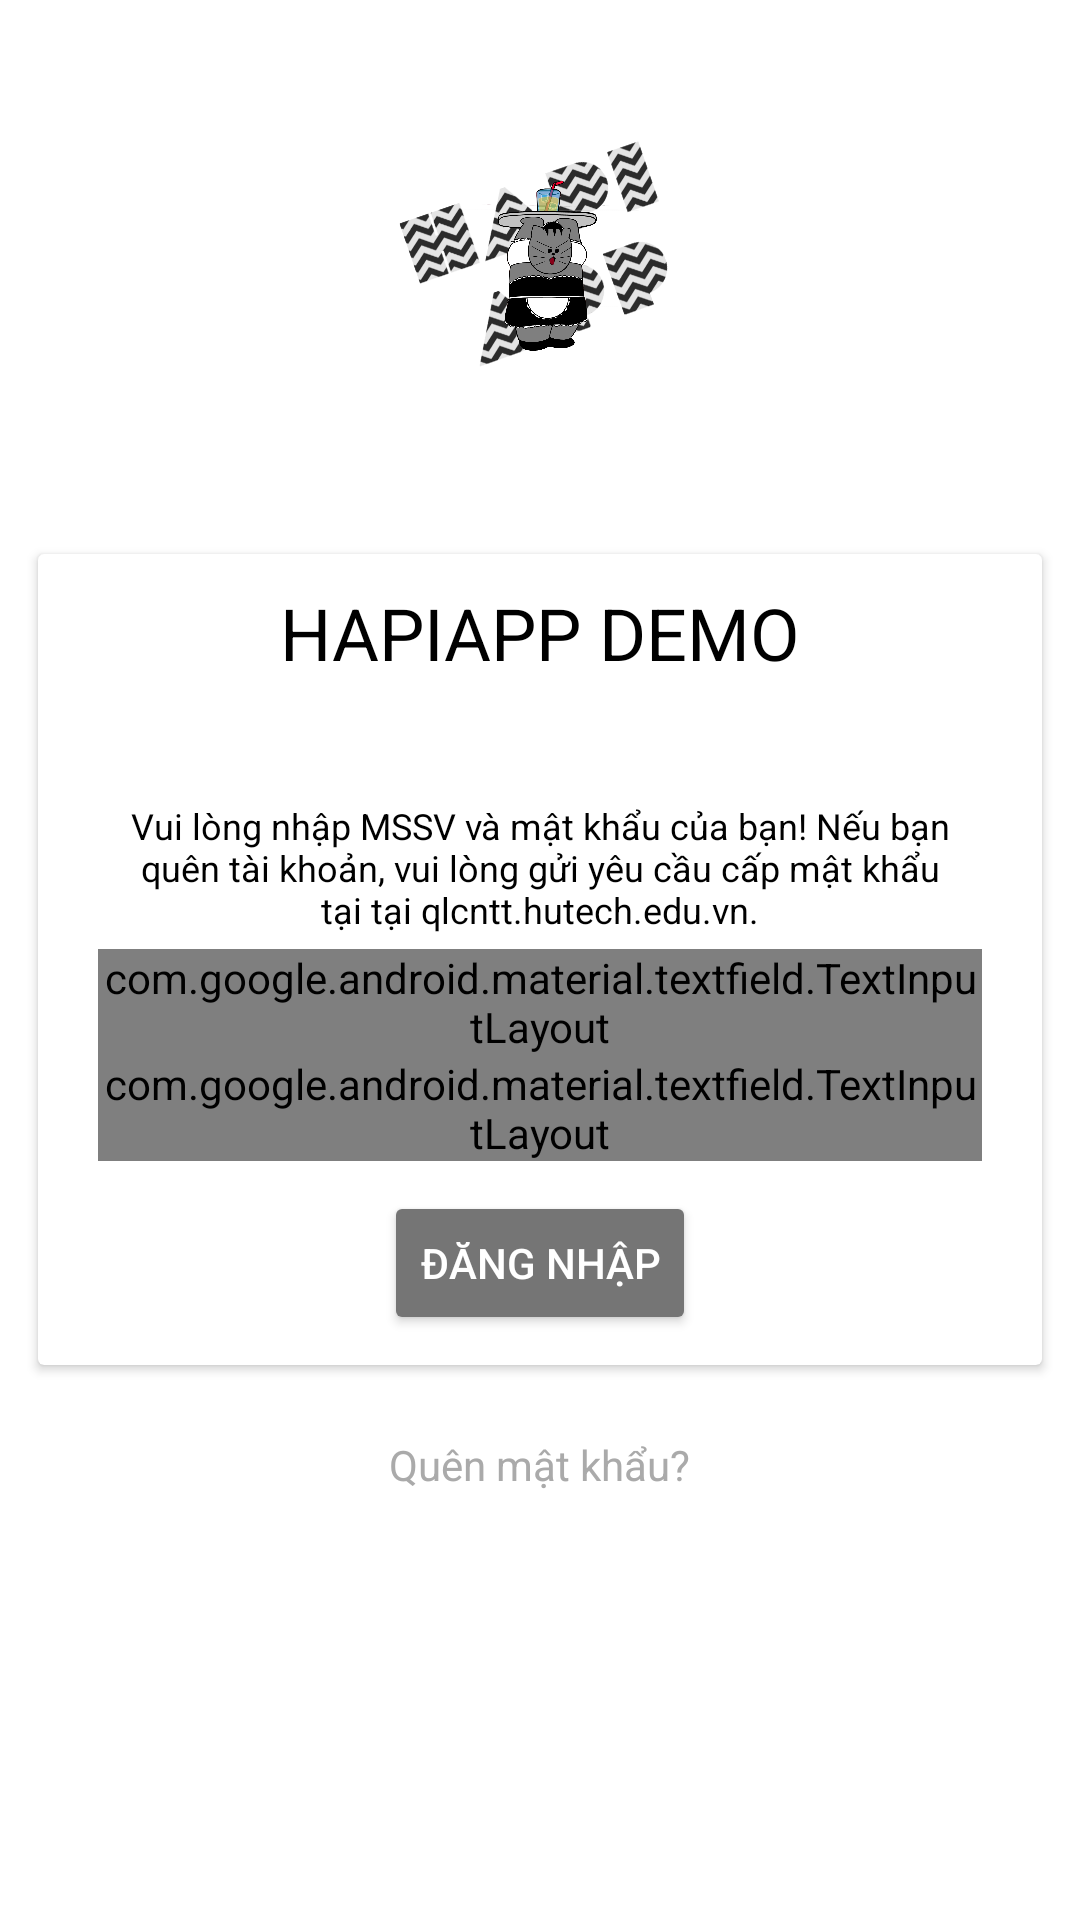

Reconstruct the res/layout file that produces this screen, plus the resources it refers to.
<!-- AndroidManifest.xml: application theme AppTheme -->
<!-- res/layout/activity_signin.xml -->
<?xml version="1.0" encoding="utf-8"?>
<layout xmlns:android="http://schemas.android.com/apk/res/android"
    xmlns:app="http://schemas.android.com/apk/res-auto"
    xmlns:tools="http://schemas.android.com/tools"
    xmlns:card_view="http://schemas.android.com/apk/res-auto">
<RelativeLayout
    android:layout_width="match_parent"
    android:layout_height="match_parent">

    <LinearLayout
        android:layout_width="wrap_content"
        android:layout_height="match_parent"
        android:layout_centerInParent="true"
        android:gravity="center"
        android:layout_above="@+id/loginToHapiApp"
        android:layout_margin="10dp">

        <ImageView
            android:layout_width="match_parent"
            android:layout_height="100dp"
            android:layout_gravity="center"
            android:src="@drawable/login_logo"/>
    </LinearLayout>

    <androidx.cardview.widget.CardView
        android:id="@+id/loginToHapiApp"
        android:layout_width="match_parent"
        android:layout_height="wrap_content"
        android:gravity="center"
        card_view:cardBackgroundColor="@android:color/white"
        card_view:cardElevation="2dp"
        card_view:cardUseCompatPadding="true"
        android:layout_margin="10dp"
        android:layout_centerInParent="true"
        >
        <LinearLayout
            android:layout_width="match_parent"
            android:layout_height="wrap_content"
            android:orientation="vertical"
            android:paddingRight="10dp"
            android:paddingLeft="10dp"
            android:paddingTop="10dp">

            <TextView
                android:layout_width="match_parent"
                android:layout_height="wrap_content"
                android:gravity="center"
                style="@style/TextAppearance.AppCompat.Headline"
                android:text="@string/app_name"
                android:textAllCaps="true"/>

            <TextView
                android:id="@+id/aggrement"
                android:layout_width="match_parent"
                android:layout_height="wrap_content"
                android:gravity="center"
                android:paddingLeft="20dp"
                android:paddingRight="20dp"
                android:layout_marginBottom="5dp"
                android:layout_marginTop="40dp"
                android:text="@string/loginTxt"
                style="@style/TextAppearance.AppCompat.Caption" />

            <com.google.android.material.textfield.TextInputLayout
                android:id="@+id/sjdus"
                android:layout_width="match_parent"
                android:layout_marginLeft="10dp"
                android:layout_marginRight="10dp"
                android:layout_below="@+id/navheader"
                android:layout_height="wrap_content"
                app:boxStrokeWidth="0dp"
                app:boxStrokeColor="#FFFFFF"
                app:boxBackgroundColor="#FFFFFF"
                style="@style/Widget.MaterialComponents.TextInputLayout.OutlinedBox">

                <com.google.android.material.textfield.TextInputEditText
                    android:id="@+id/studentIdIpt"
                    android:layout_width="match_parent"
                    android:layout_height="wrap_content"
                    android:inputType="text"
                    android:maxLines="1"
                    android:textColor="@android:color/black"
                    android:textColorHint="@android:color/black"
                    android:hint="@string/sid_lbl" />
            </com.google.android.material.textfield.TextInputLayout>

            <com.google.android.material.textfield.TextInputLayout
                android:id="@+id/showHideBtn"
                android:layout_width="match_parent"
                android:layout_below="@+id/sjdus"
                android:layout_marginLeft="10dp"
                android:layout_marginRight="10dp"
                android:layout_height="wrap_content"
                app:passwordToggleEnabled="true"
                app:boxStrokeWidth="0dp"
                app:boxStrokeColor="#FFFFFF"
                app:boxBackgroundColor="#FFFFFF"
                style="@style/Widget.MaterialComponents.TextInputLayout.OutlinedBox">

                <com.google.android.material.textfield.TextInputEditText
                    android:id="@+id/studentPwdIpt"
                    android:layout_width="match_parent"
                    android:layout_height="wrap_content"
                    android:maxLines="1"
                    android:textColor="@android:color/black"
                    android:textColorHint="@android:color/black"
                    android:hint="@string/pwd_lbl"
                    android:inputType="textPassword"/>
            </com.google.android.material.textfield.TextInputLayout>

            <LinearLayout
                android:layout_width="match_parent"
                android:layout_height="wrap_content"
                android:layout_gravity="center_vertical"
                android:layout_marginTop="10dp"
                android:gravity="center"
                android:layout_marginBottom="10dp"
                android:orientation="horizontal">
                <Button
                    android:id="@+id/button_save"
                    style="@style/Widget.AppCompat.Button.Small"
                    android:layout_width="wrap_content"
                    android:layout_height="wrap_content"
                    android:backgroundTint="@color/colorDarkGray"
                    android:text="@string/login_btn" />

                <Button
                    android:id="@+id/button_finger_login"
                    style="@style/Widget.AppCompat.Button.Small"
                    android:layout_width="wrap_content"
                    android:visibility="gone"
                    android:layout_height="wrap_content"
                    android:backgroundTint="@color/colorDarkGray"
                    android:text="@string/finger_login" />
            </LinearLayout>

        </LinearLayout>
    </androidx.cardview.widget.CardView>

    <LinearLayout
        android:layout_width="match_parent"
        android:layout_height="wrap_content"
        android:layout_below="@+id/loginToHapiApp"
        android:orientation="vertical"
        android:gravity="center">

        <TextView
            android:id="@+id/btnForgotPassword"
            android:layout_width="wrap_content"
            android:layout_height="wrap_content"
            android:textColor="@android:color/darker_gray"
            android:padding="10dp"
            android:text="@string/forgot_password" />
    </LinearLayout>

</RelativeLayout>
</layout>
<!-- resources referenced by this layout -->
<resources>
  <color name="colorDarkGray">#757575</color>
  <!-- drawable login_logo: png bitmap (drawable, 651715 bytes) -->
  <string name="app_name">HAPIApp Demo</string>
  <string name="finger_login">Sử dụng vân tay</string>
  <string name="forgot_password">Quên mật khẩu?</string>
  <string name="loginTxt">Vui lòng nhập MSSV và mật khẩu của bạn! Nếu bạn quên tài khoản, vui lòng gửi yêu cầu cấp mật khẩu tại tại qlcntt.hutech.edu.vn.</string>
  <string name="login_btn">Đăng nhập</string>
  <string name="pwd_lbl">Mật khẩu</string>
  <string name="sid_lbl">Mã số sinh viên</string>
  <style name="TextAppearance.AppCompat.Caption" parent="Base.TextAppearance.AppCompat.Caption">
          <item name="android:textColor">#000</item>
      </style>
  <style name="TextAppearance.AppCompat.Headline" parent="Base.TextAppearance.AppCompat.Headline">
          <item name="android:textColor">#000</item>
      </style>
  <style name="Widget.MaterialComponents.TextInputLayout.OutlinedBox" parent="Base.Widget.MaterialComponents.TextInputLayout">
          <item name="android:theme">@style/ThemeOverlay.MaterialComponents.TextInputEditText.OutlinedBox
          </item>
          <item name="boxCollapsedPaddingTop">0dp</item>
          <item name="android:editTextColor">#000</item>
          <item name="android:textColorHint">@color/MMGray</item>
          <item name="android:textColorHintInverse">@color/MMPrimary</item>
          <item name="colorAccent">@color/MMPrimary</item>
          <item name="colorControlNormal">@color/MMPrimary</item>
          <item name="colorControlActivated">@color/MMPrimary</item>
          <item name="android:textColor">#000</item>
          <item name="colorControlHighlight">@color/MMPrimary</item>
      </style>
  <style name="AppTheme" parent="Theme.AppCompat.NoActionBar">
          
          <item name="colorPrimary">@color/MMPrimary</item>
          <item name="colorPrimaryDark">@color/colorPrimaryDark</item>
          <item name="colorAccent">@color/colorAccent</item>
          <item name="android:windowActivityTransitions" tools:ignore="NewApi">true</item>
          <item name="android:windowBackground">@color/colorWindow</item>
          <item name="android:windowAnimationStyle">@style/WindowAnimationTransition</item>
      </style>
  <color name="MMGray">#E3E3E3</color>
  <color name="MMPrimary">@color/MMGray</color>
  <color name="colorPrimaryDark">#055da5</color>
  <color name="colorAccent">@color/MMPrimary</color>
  <color name="colorWindow">#FFFFFF</color>
  <style name="WindowAnimationTransition">
          <item name="android:windowEnterAnimation">@anim/fadein</item>
          <item name="android:windowExitAnimation">@anim/fadeout</item>
      </style>
</resources>
